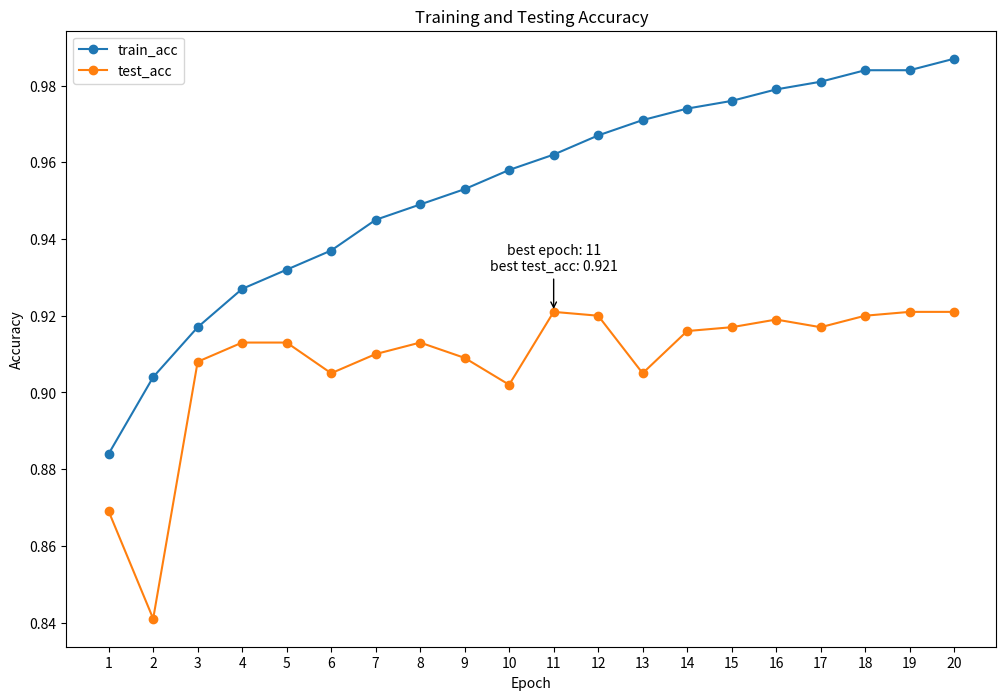

Write Python code to recreate this figure. (Note: this script raises an exception after producing the figure.)
import matplotlib.pyplot as plt

epochs = range(1, 21)
train_acc = [0.884, 0.904, 0.917, 0.927, 0.932, 0.937, 0.945, 0.949, 0.953, 0.958, 0.962, 0.967, 0.971, 0.974, 0.976, 0.979, 0.981, 0.984, 0.984, 0.987]
test_acc = [0.869, 0.841, 0.908, 0.913, 0.913, 0.905, 0.910, 0.913, 0.909, 0.902, 0.921, 0.920, 0.905, 0.916, 0.917, 0.919, 0.917, 0.920, 0.921, 0.921]
plt.figure(figsize=(12, 8)) # 设置图像大小为 12*8
plt.plot(epochs, train_acc, '-o', label='train_acc')
plt.plot(epochs, test_acc, '-o', label='test_acc')
plt.xticks(range(1, len(train_acc) + 1))
best_epoch = test_acc.index(max(test_acc)) + 1
best_acc = max(test_acc)
plt.annotate(f'best epoch: {best_epoch}\nbest test_acc: {best_acc:.3f}', xy=(best_epoch, best_acc), xytext=(best_epoch, best_acc + 0.01), ha='center', va='bottom', arrowprops=dict(arrowstyle='->'))

plt.xlabel('Epoch')
plt.ylabel('Accuracy')
plt.title('Training and Testing Accuracy')
plt.legend()
plt.savefig('/home/<user>/桌面/FashionMNIST-PyTorch-Models/imges/results.png')
